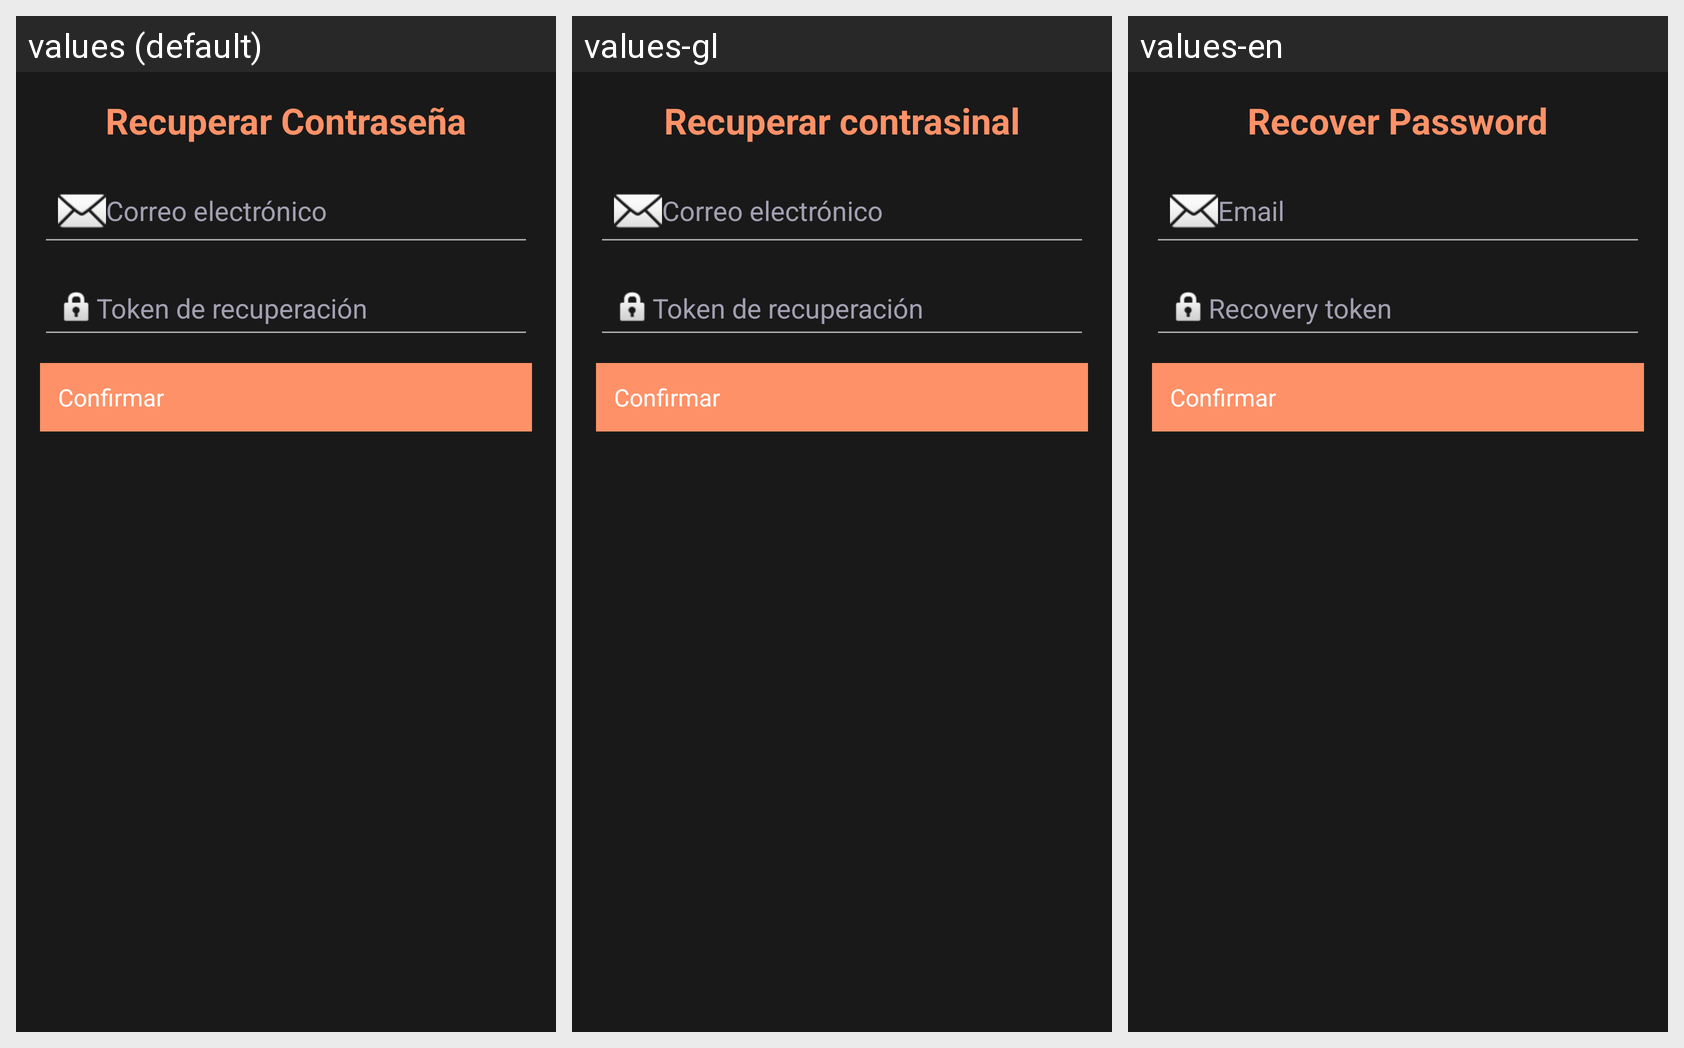

For this localized Android screen grid, give each drawn string resource with its value in every locale shown.
Android screen res/layout/activity_recover_password.xml rendered under 3 locales, left to right: values (default), values-gl, values-en. Device: Nexus 5 (rendered at 1080×1920; each locale shown at half size, 540×960, under a caption strip naming it); theme AppTheme.
Strings drawn on this screen, with the default value and each locale's value (text and hints the layout hard-codes, and strings that could not be matched under every locale, appear in the picture but are not listed):

recover_password
  values: Recuperar Contraseña
  values-gl: Recuperar contrasinal
  values-en: Recover Password

correo_electronico
  values: Correo electrónico
  values-gl: Correo electrónico
  values-en: Email

recovery_token
  values: Token de recuperación
  values-gl: Token de recuperación
  values-en: Recovery token
